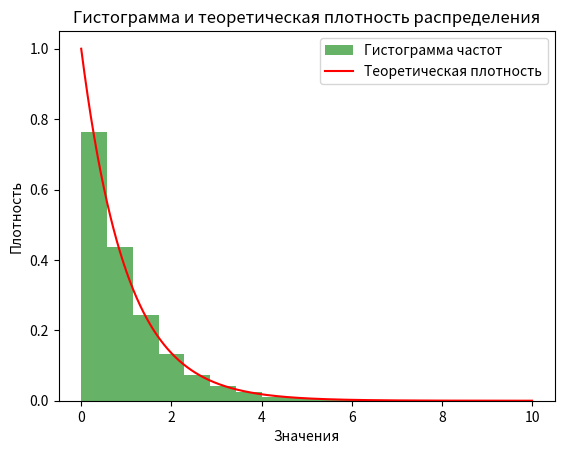

Source code (Python):
import numpy as np
import matplotlib.pyplot as plt
from scipy.stats import expon, kstest

lambda_param = 2 / 4
sample_size = 10000
intervals = 15

sample = np.random.exponential(size=sample_size)

x = np.linspace(0, 10, sample_size)
y = expon.pdf(x)

sample_avgs = []
y_avgs = []
interval_length = int(sample_size / intervals)
for i in range(interval_length, sample_size, interval_length):
    sample_avgs.append(sum(sample[i - interval_length:i]) / interval_length)
    y_avgs.append(sum(y[i - interval_length:i]) / interval_length)

alpha = 0.5
print(list(zip(sample_avgs, y_avgs, map(lambda x: abs(x[0] - x[1]) < alpha, zip(sample_avgs, y_avgs)))))

if all(map(lambda x: abs(x[0] - x[1]) < alpha, zip(sample_avgs, y_avgs))):
    print("Соответсвует распределению")
else:
    print("Не соответствует распределению")

plt.hist(sample, bins=intervals, density=True, alpha=0.6, color='g', label='Гистограмма частот')
plt.plot(x, y, 'r-', label='Теоретическая плотность')
plt.title('Гистограмма и теоретическая плотность распределения')
plt.xlabel('Значения')
plt.ylabel('Плотность')
plt.legend()
plt.show()

# Вычисление среднего арифметического
# sample_avg = sum(sample) / sample_size
# y_avg = sum(y) / len(x)
# print(f'Среднее арифметическое значений выборки: {sample_avg:.4f} - {y_avg:.4f}')


# # Проверка соответствия распределения с использованием критерия Колмогорова-Смирнова
# ks_statistic, p_value = kstest(sample, 'expon', args=(0, 1))
# print(f'K-S статистика: {ks_statistic:.4f}, p-значение: {p_value:.4f}')

# Проверка на уровне значимости 0.05
# alpha = 0.05
# if p_value > alpha:
#     print("Соответсвует распределению")
# else:
#     print("Не соответствует распределению")
